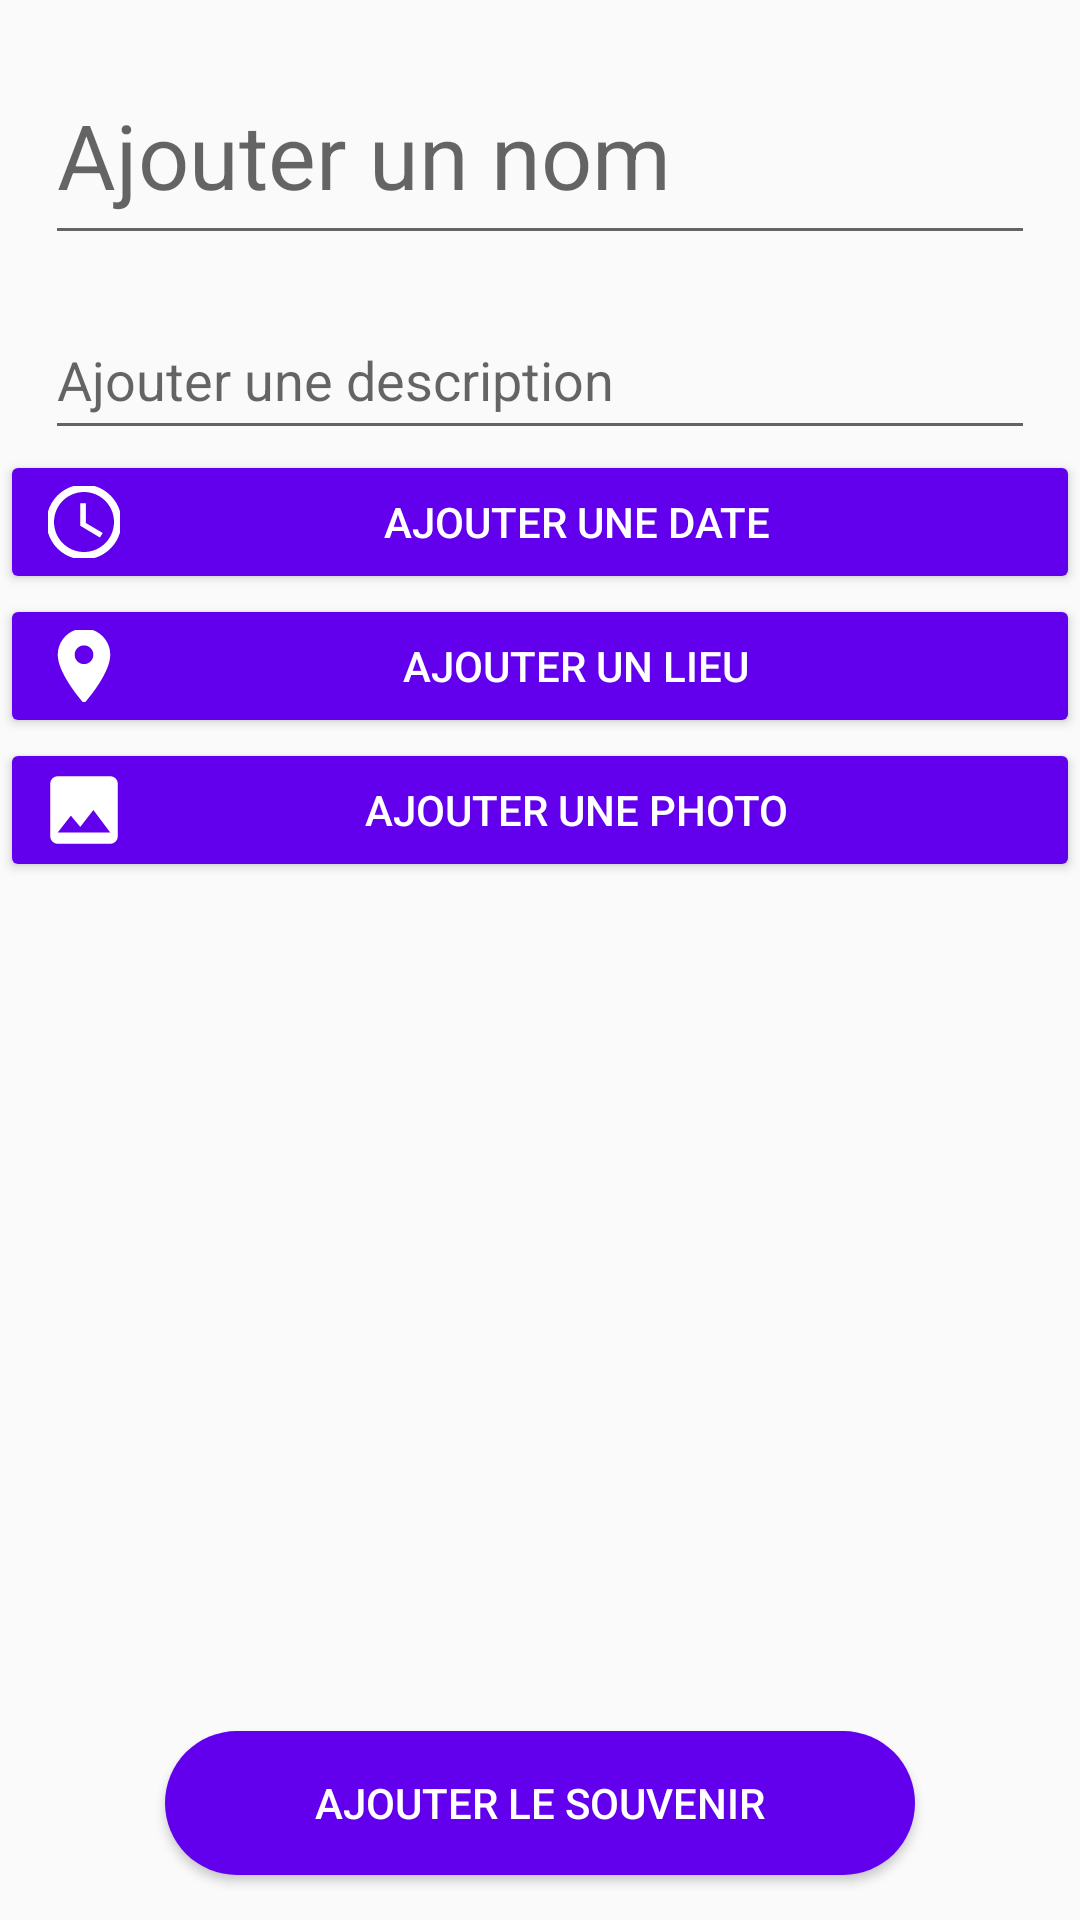

Android layout source for this screen:
<!-- AndroidManifest.xml: application theme Theme.Memories -->
<!-- res/layout/activity_add_memory.xml -->
<?xml version="1.0" encoding="utf-8"?>
<androidx.constraintlayout.widget.ConstraintLayout xmlns:android="http://schemas.android.com/apk/res/android"
    xmlns:app="http://schemas.android.com/apk/res-auto"
    xmlns:tools="http://schemas.android.com/tools"
    android:layout_width="match_parent"
    android:layout_height="match_parent"
    tools:context=".view.activities.">

    <EditText
        android:id="@+id/addName"
        android:layout_width="match_parent"
        android:layout_height="70dp"
        android:layout_margin="@dimen/default_margin"
        android:hint="@string/add_title"
        android:textSize="30dp"
        app:layout_constraintTop_toTopOf="parent" />

    <EditText
        android:id="@+id/addDescription"
        android:layout_width="match_parent"
        android:layout_height="50dp"
        android:layout_margin="@dimen/default_margin"
        android:hint="@string/add_description"
        app:layout_constraintTop_toBottomOf="@+id/addName"/>

    <Button
        android:id="@+id/addDateBtn"
        android:layout_width="match_parent"
        android:layout_height="wrap_content"
        android:text="@string/add_date"
        app:layout_constraintTop_toBottomOf="@+id/addDescription"
        android:backgroundTint="@color/purple_500"
        android:textColor="@color/white"

        android:drawableStart="@drawable/ic_time"
        android:drawableTint="@color/white"
        android:paddingLeft="@dimen/default_padding"
        android:paddingRight="@dimen/default_padding"/>

    <Button
        android:id="@+id/addPlaceBtn"
        android:layout_width="match_parent"
        android:layout_height="wrap_content"
        android:backgroundTint="@color/purple_500"
        android:textColor="@color/white"
        android:text="@string/add_place"
        app:layout_constraintTop_toBottomOf="@+id/addDateBtn"
        android:drawableStart="@drawable/ic_place"
        android:drawableTint="@color/white"
        android:paddingLeft="@dimen/default_padding"
        android:paddingRight="@dimen/default_padding"
        />

    <Button
        android:id="@+id/addPicBtn"
        android:layout_width="match_parent"
        android:layout_height="wrap_content"
        android:backgroundTint="@color/purple_500"
        android:textColor="@color/white"
        android:text="@string/add_pic"
        app:layout_constraintTop_toBottomOf="@+id/addPlaceBtn"
        android:drawableStart="@drawable/ic_pic"
        android:drawableTint="@color/white"
        android:paddingLeft="@dimen/default_padding"
        android:paddingRight="@dimen/default_padding"/>

    <Button
        android:layout_width="250dp"
        android:layout_margin="@dimen/default_margin"
        android:layout_height="wrap_content"
        android:background="@drawable/rounded_corner"
        android:textColor="@color/white"
        android:drawableStart="@drawable/ic_plus"
        android:paddingLeft="@dimen/default_margin"
        android:paddingRight="@dimen/default_margin"
        android:text="@string/add_the_souvenir"
        app:layout_constraintBottom_toBottomOf="parent"
        app:layout_constraintEnd_toEndOf="parent"
        app:layout_constraintStart_toStartOf="parent"
        android:onClick="onAddMemoryBtnClick"/>


</androidx.constraintlayout.widget.ConstraintLayout>
<!-- resources referenced by this layout -->
<resources>
  <dimen name="default_margin">15dp</dimen>
  <dimen name="default_padding">16dp</dimen>
  <!-- drawable ic_pic (drawable-anydpi) -->
  <vector xmlns:android="http://schemas.android.com/apk/res/android"
      android:width="24dp"
      android:height="24dp"
      android:viewportWidth="24"
      android:viewportHeight="24"
      android:tint="#333333"
      android:alpha="1">
    <group android:scaleX="1.25"
        android:scaleY="1.25"
        android:translateX="-3"
        android:translateY="-3">
      <path
          android:fillColor="@android:color/white"
          android:pathData="M21,19V5c0,-1.1 -0.9,-2 -2,-2H5c-1.1,0 -2,0.9 -2,2v14c0,1.1 0.9,2 2,2h14c1.1,0 2,-0.9 2,-2zM8.5,13.5l2.5,3.01L14.5,12l4.5,6H5l3.5,-4.5z"/>
    </group>
  </vector>
  <!-- drawable ic_place (drawable-anydpi) -->
  <vector xmlns:android="http://schemas.android.com/apk/res/android"
      android:width="24dp"
      android:height="24dp"
      android:viewportWidth="24"
      android:viewportHeight="24"
      android:tint="#333333"
      android:alpha="1">
    <group android:scaleX="1.25"
        android:scaleY="1.25"
        android:translateX="-3"
        android:translateY="-3">
      <path
          android:fillColor="@android:color/white"
          android:pathData="M12,2C8.13,2 5,5.13 5,9c0,5.25 7,13 7,13s7,-7.75 7,-13c0,-3.87 -3.13,-7 -7,-7zM12,11.5c-1.38,0 -2.5,-1.12 -2.5,-2.5s1.12,-2.5 2.5,-2.5 2.5,1.12 2.5,2.5 -1.12,2.5 -2.5,2.5z"/>
    </group>
  </vector>
  <!-- drawable ic_time (drawable-anydpi) -->
  <vector xmlns:android="http://schemas.android.com/apk/res/android"
      android:width="24dp"
      android:height="24dp"
      android:viewportWidth="24"
      android:viewportHeight="24"
      android:tint="#333333"
      android:alpha="1">
    <group android:scaleX="1.25"
        android:scaleY="1.25"
        android:translateX="-3"
        android:translateY="-3">
      <path
          android:fillColor="@android:color/white"
          android:pathData="M11.99,2C6.47,2 2,6.48 2,12s4.47,10 9.99,10C17.52,22 22,17.52 22,12S17.52,2 11.99,2zM12,20c-4.42,0 -8,-3.58 -8,-8s3.58,-8 8,-8 8,3.58 8,8 -3.58,8 -8,8z"/>
      <path
          android:fillColor="@android:color/white"
          android:pathData="M12.5,7H11v6l5.25,3.15 0.75,-1.23 -4.5,-2.67z"/>
    </group>
  </vector>
  <!-- drawable rounded_corner (drawable) -->
  <?xml version="1.0" encoding="utf-8"?>
  <selector xmlns:android="http://schemas.android.com/apk/res/android">
  
      <item>
          <shape xmlns:android="http://schemas.android.com/apk/res/android">
              <corners  android:radius="50dp"/>
              <solid android:color="@color/purple_500" />
          </shape>
      </item>
  
  </selector>
  <string name="add_date">Ajouter une date</string>
  <string name="add_description">Ajouter une description</string>
  <string name="add_pic">Ajouter une photo</string>
  <string name="add_place">Ajouter un lieu</string>
  <string name="add_the_souvenir">Ajouter le souvenir</string>
  <string name="add_title"><font size="30">Ajouter un nom</font></string>
  <style name="Theme.Memories" parent="Theme.AppCompat.Light.NoActionBar">
          
          <item name="colorPrimary">@color/purple_500</item>
          <item name="colorPrimaryVariant">@color/purple_700</item>
          <item name="colorOnPrimary">@color/white</item>
          
          <item name="colorSecondary">@color/teal_200</item>
          <item name="colorSecondaryVariant">@color/teal_700</item>
          <item name="colorOnSecondary">@color/black</item>
          
          <item name="android:statusBarColor" tools:targetApi="l">?attr/colorPrimaryVariant</item>
          
      </style>
  <!-- not gathered from this repository: default colours our renderer supplied (Android Studio template values) -->
  <color name="purple_500">#FF6200EE</color>
  <color name="purple_700">#FF3700B3</color>
  <color name="teal_200">#FF03DAC5</color>
  <color name="teal_700">#FF018786</color>
  <color name="black">#FF000000</color>
  <color name="white">#FFFFFFFF</color>
</resources>
